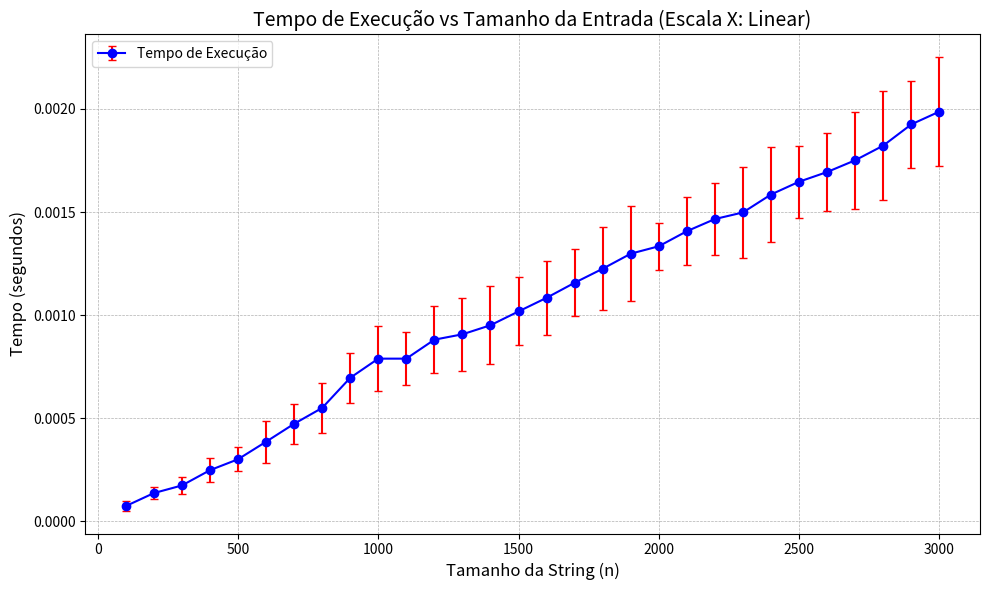

Write Python code to recreate this figure.
import matplotlib.pyplot as plt

# Defina use_log_x = True para escala logarítmica no eixo X, False para escala normal
use_log_x = False

# Tamanhos das entradas
tamanhos = [
    100, 200, 300, 400, 500, 600, 700, 800, 900, 1000,
    1100, 1200, 1300, 1400, 1500, 1600, 1700, 1800, 1900, 2000,
    2100, 2200, 2300, 2400, 2500, 2600, 2700, 2800, 2900, 3000
]

# Tempos de execução
tempos = [
    0.000074, 0.000137, 0.000174, 0.000248, 0.000301,
    0.000386, 0.000473, 0.000550, 0.000696, 0.000789,
    0.000789, 0.000881, 0.000907, 0.000951, 0.001018,
    0.001084, 0.001157, 0.001225, 0.001298, 0.001334,
    0.001407, 0.001466, 0.001498, 0.001585, 0.001647,
    0.001694, 0.001751, 0.001822, 0.001925, 0.001987
]

# Desvios padrão
desvios = [
    0.000023, 0.000030, 0.000040, 0.000058, 0.000058,
    0.000102, 0.000096, 0.000121, 0.000122, 0.000156,
    0.000128, 0.000161, 0.000177, 0.000188, 0.000165,
    0.000178, 0.000163, 0.000202, 0.000230, 0.000114,
    0.000166, 0.000173, 0.000219, 0.000230, 0.000174,
    0.000189, 0.000236, 0.000266, 0.000212, 0.000264
]

# Cria o gráfico com linha azul e barras de erro vermelhas
plt.figure(figsize=(10, 6))
plt.errorbar(
    x=tamanhos,
    y=tempos,
    yerr=desvios,
    fmt='o-',
    color='blue',     # linha e marcadores em azul
    ecolor='red',     # barras de erro em vermelho
    elinewidth=1.5,
    capsize=3,
    label='Tempo de Execução'
)

# Escolha entre escala normal ou logarítmica no eixo X
if use_log_x:
    plt.xscale('log')
    escala = 'Logarítmica'
else:
    plt.xscale('linear')
    escala = 'Linear'

# Títulos e rótulos
plt.title(f'Tempo de Execução vs Tamanho da Entrada (Escala X: {escala})', fontsize=14)
plt.xlabel('Tamanho da String (n)', fontsize=12)
plt.ylabel('Tempo (segundos)', fontsize=12)
plt.grid(True, which='both', linestyle='--', linewidth=0.5)
plt.legend()
plt.tight_layout()

# Exibe o gráfico
plt.show()
